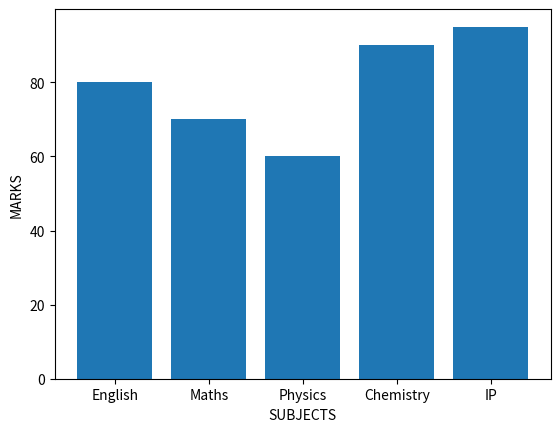

The script that saved this image:
# Given the subject wise marks data, analyses the performance of the students subject wise by representing it into a bar chart.

import matplotlib.pyplot as plt
marks=[80,70,60,90,95]
subjects=["English","Maths","Physics","Chemistry","IP"]
plt.bar(subjects,marks)
plt.xlabel("SUBJECTS")
plt.ylabel("MARKS")
plt.show()